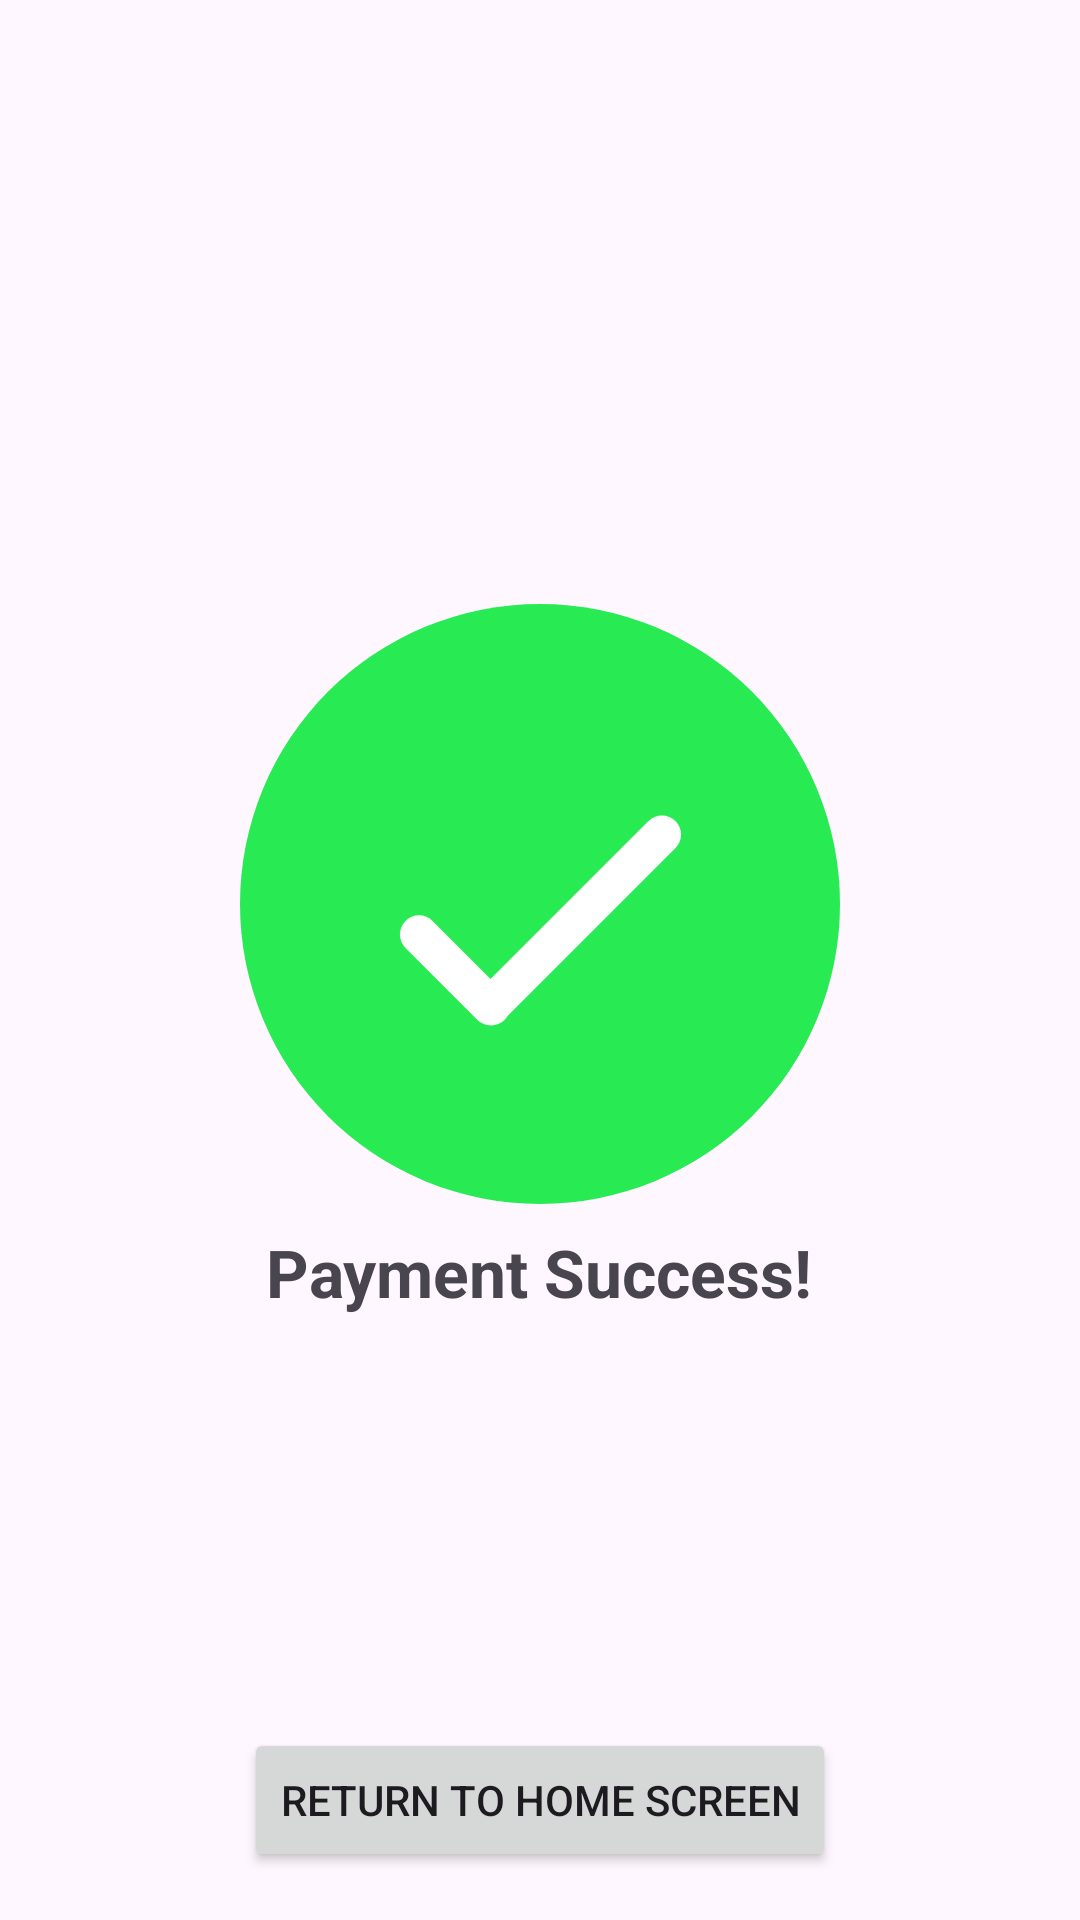

Here is an Android app screen rendered from its layout file. Give the layout XML and the strings, colors and styles it references.
<!-- AndroidManifest.xml: application theme Theme.QDPay -->
<!-- res/layout/activity_success_view.xml -->
<?xml version="1.0" encoding="utf-8"?>
<androidx.constraintlayout.widget.ConstraintLayout xmlns:android="http://schemas.android.com/apk/res/android"
    xmlns:app="http://schemas.android.com/apk/res-auto"
    xmlns:tools="http://schemas.android.com/tools"
    android:id="@+id/main"
    android:layout_width="match_parent"
    android:layout_height="match_parent"
    tools:context=".SuccessView">

    <LinearLayout
        android:layout_width="match_parent"
        android:layout_height="match_parent"
        android:orientation="vertical"
        android:gravity="center">

        <ImageView
            android:layout_width="200dp"
            android:layout_height="200dp"
            android:src="@drawable/success"/>

        <TextView
            android:layout_width="wrap_content"
            android:layout_height="wrap_content"
            android:layout_marginTop="8dp"
            android:textSize="22dp"
            android:textStyle="bold"
            android:text="Payment Success!"/>

    </LinearLayout>

    <Button
        android:id="@+id/returnHome"
        android:layout_width="wrap_content"
        android:layout_height="wrap_content"
        android:text="Return to home screen"
        android:layout_marginBottom="16dp"
        app:layout_constraintBottom_toBottomOf="parent"
        app:layout_constraintStart_toStartOf="parent"
        app:layout_constraintEnd_toEndOf="parent"/>

</androidx.constraintlayout.widget.ConstraintLayout>
<!-- resources referenced by this layout -->
<resources>
  <!-- drawable success (drawable) -->
  <vector xmlns:android="http://schemas.android.com/apk/res/android"
      android:width="300dp"
      android:height="300dp"
      android:viewportWidth="300"
      android:viewportHeight="300">
    <path
        android:pathData="M150,150m-150,0a150,150 0,1 1,300 0a150,150 0,1 1,-300 0"
        android:fillColor="#28EB54"/>
    <path
        android:pathData="M96.25,158.47L132.25,194.47A9.55,9.55 132.89,0 1,132.25 207.97L132.25,207.97A9.55,9.55 132.89,0 1,118.75 207.97L82.75,171.97A9.55,9.55 132.89,0 1,82.75 158.47L82.75,158.47A9.55,9.55 132.89,0 1,96.25 158.47z"
        android:fillColor="#ffffff"/>
    <path
        android:pathData="M118.75,194.02L204.24,108.52A9.55,9.55 90,0 1,217.74 108.52L217.74,108.52A9.55,9.55 90,0 1,217.74 122.02L132.25,207.52A9.55,9.55 90,0 1,118.75 207.52L118.75,207.52A9.55,9.55 90,0 1,118.75 194.02z"
        android:fillColor="#ffffff"/>
  </vector>
  <style name="Theme.QDPay" parent="Base.Theme.QDPay" />
  <style name="Base.Theme.QDPay" parent="Theme.Material3.DayNight.NoActionBar">
          
          
      </style>
</resources>
